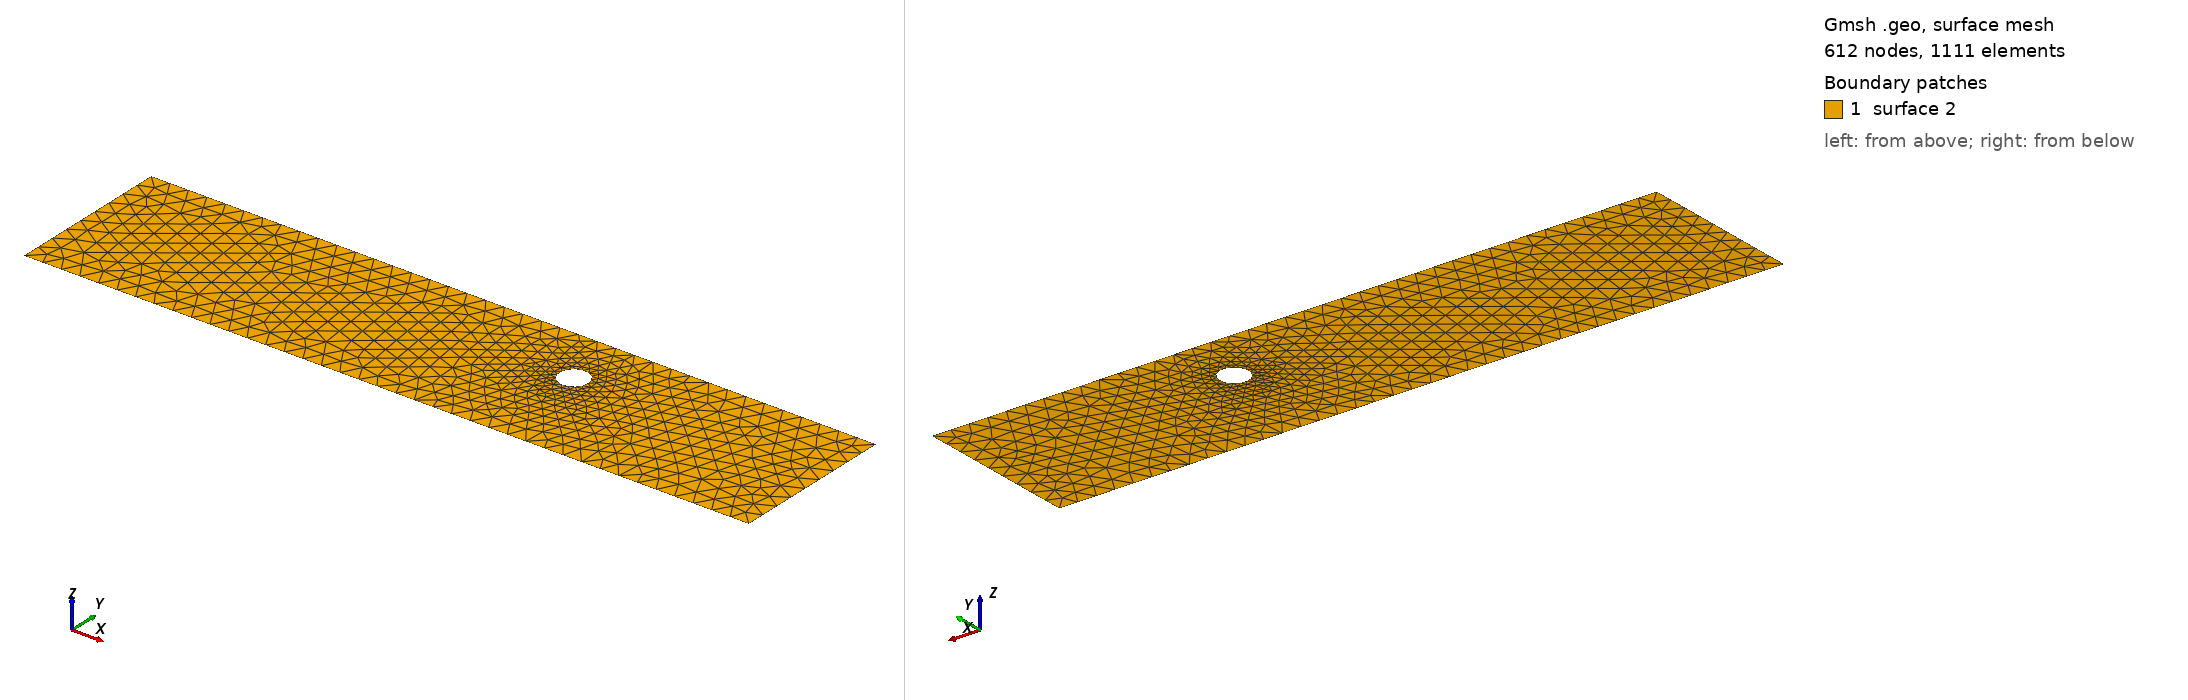

Gmsh geometry script, surface-meshed: 612 nodes, 1111 surface elements. Boundary patches (legend numbers): 1 surface 2. Left view from above one corner, right view from below the opposite corner. The script declares no physical surfaces, so the legend lists its geometric surfaces. The drawing asked Gmsh for element sizes between 1% and 20% of the model's largest extent; the script's own settings can give other sizes.

=== cad_238.geo (drawn) ===
//+
SetFactory("OpenCASCADE");
//+
Point(1) = {0.329865, -3.994287, 0.000000, 1.000000};
//+
Point(2) = {38.663492, -3.994287, 0.000000, 1.000000};
//+
Point(3) = {38.663492, 4.753967, 0.000000, 1.000000};
//+
Point(4) = {0.329865, 4.753967, 0.000000, 1.000000};
//+
Line(1) = {4, 1};
//+
Line(2) = {1, 2};
//+
Line(3) = {2, 3};
//+
Line(4) = {3, 4};
//+
Curve Loop(1) = {1, 2, 3, 4};
//+
Point(6) = {25.850824, 1.617085, 0.000000, 0.075733};
//+
Point(5) = {25.093498, 1.617085, 0.000000, 0.075733};
//+
Point(7) = {24.714834, 2.272949, 0.000000, 0.075733};
//+
Point(8) = {24.714834, 0.961221, 0.000000, 0.075733};
//+
Ellipse(5) = {6, 5, 7, 7};
//+
Ellipse(6) = {7, 5, 8, 8};
//+
Ellipse(7) = {8, 5, 6, 6};
//+
Curve Loop(2) = {5, 6, 7};
//+
Plane Surface(2) = {1, 2};
//+
Physical Curve("INFLOW", 100) = {1};
//+
Physical Curve("OUTFLOW", 101) = {3};
//+
Physical Curve("WALL_BOUNDARY", 102) = {2, 4};
//+
Physical Curve("OBSTACLE", 103) = {5, 6, 7};
